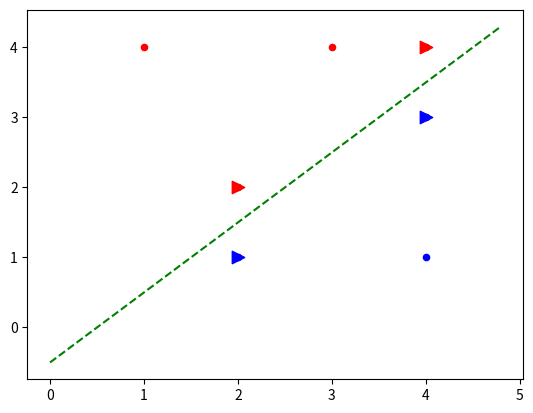

This figure's Python source:
import matplotlib.pyplot as plt
import numpy as np

def run():
    x_red=[3,2,4,1]
    y_red=[4,2,4,4]
    x_red_s_vectors = [2,4]
    y_red_s_vectors = [2,4]
    plt.scatter(x_red, y_red, s=80, c='red', marker=".")
    plt.scatter(x_red_s_vectors, y_red_s_vectors, s=80, c='red', marker=">")
    x_blue=[2,4,4]
    y_blue=[1,3,1]
    plt.scatter(x_blue, y_blue, s=80, c='blue', marker=".")
    x_blue_s_vectors = [2,4]
    y_blue_s_vectors = [1,3]
    plt.scatter(x_blue_s_vectors, y_blue_s_vectors, s=80, c='blue', marker=">")
    plt.xticks([0,1,2,3,4,5])
    plt.yticks([0,1,2,3,4,5])
    sv = np.arange(0,5,.2)
    plt.plot(sv,sv-.5,'g--')
    plt.show()

if __name__ == "__main__":
    run()